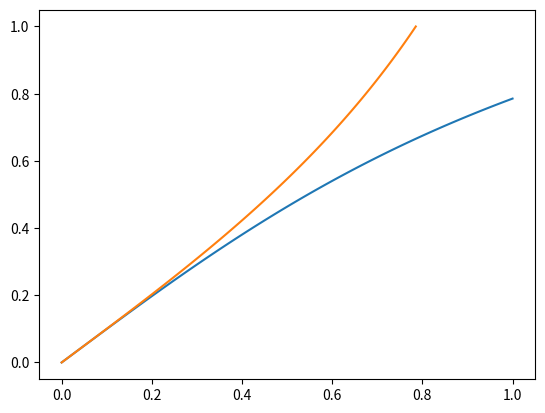

The script that saved this image:
from scipy import *
from matplotlib.pyplot import *
import sys
import numpy


print("----- Task 2 -----\n")

x = 2.3
equation = x ** 2 + 0.25 * x - 5
print(equation)


print("\n----- Task 6/8 -----\n")

L1_task6 = []
for i in range(100):
    L1_task6.append(i)

L2_task6 = [i / 99 for i in L1_task6]

len(L2_task6)


print("\n----- Task 9 -----\n")

xplot = L2_task6
yplot = [numpy.arctan(i) for i in xplot]


print("\n----- Task 10 -----\n")

plot(xplot, yplot)
plot(yplot, xplot)
show()


print("\n----- Task 11 -----\n")

sum = 0
for i in range(1, 201):
    sum += 1 / (i**0.5)
print(sum)